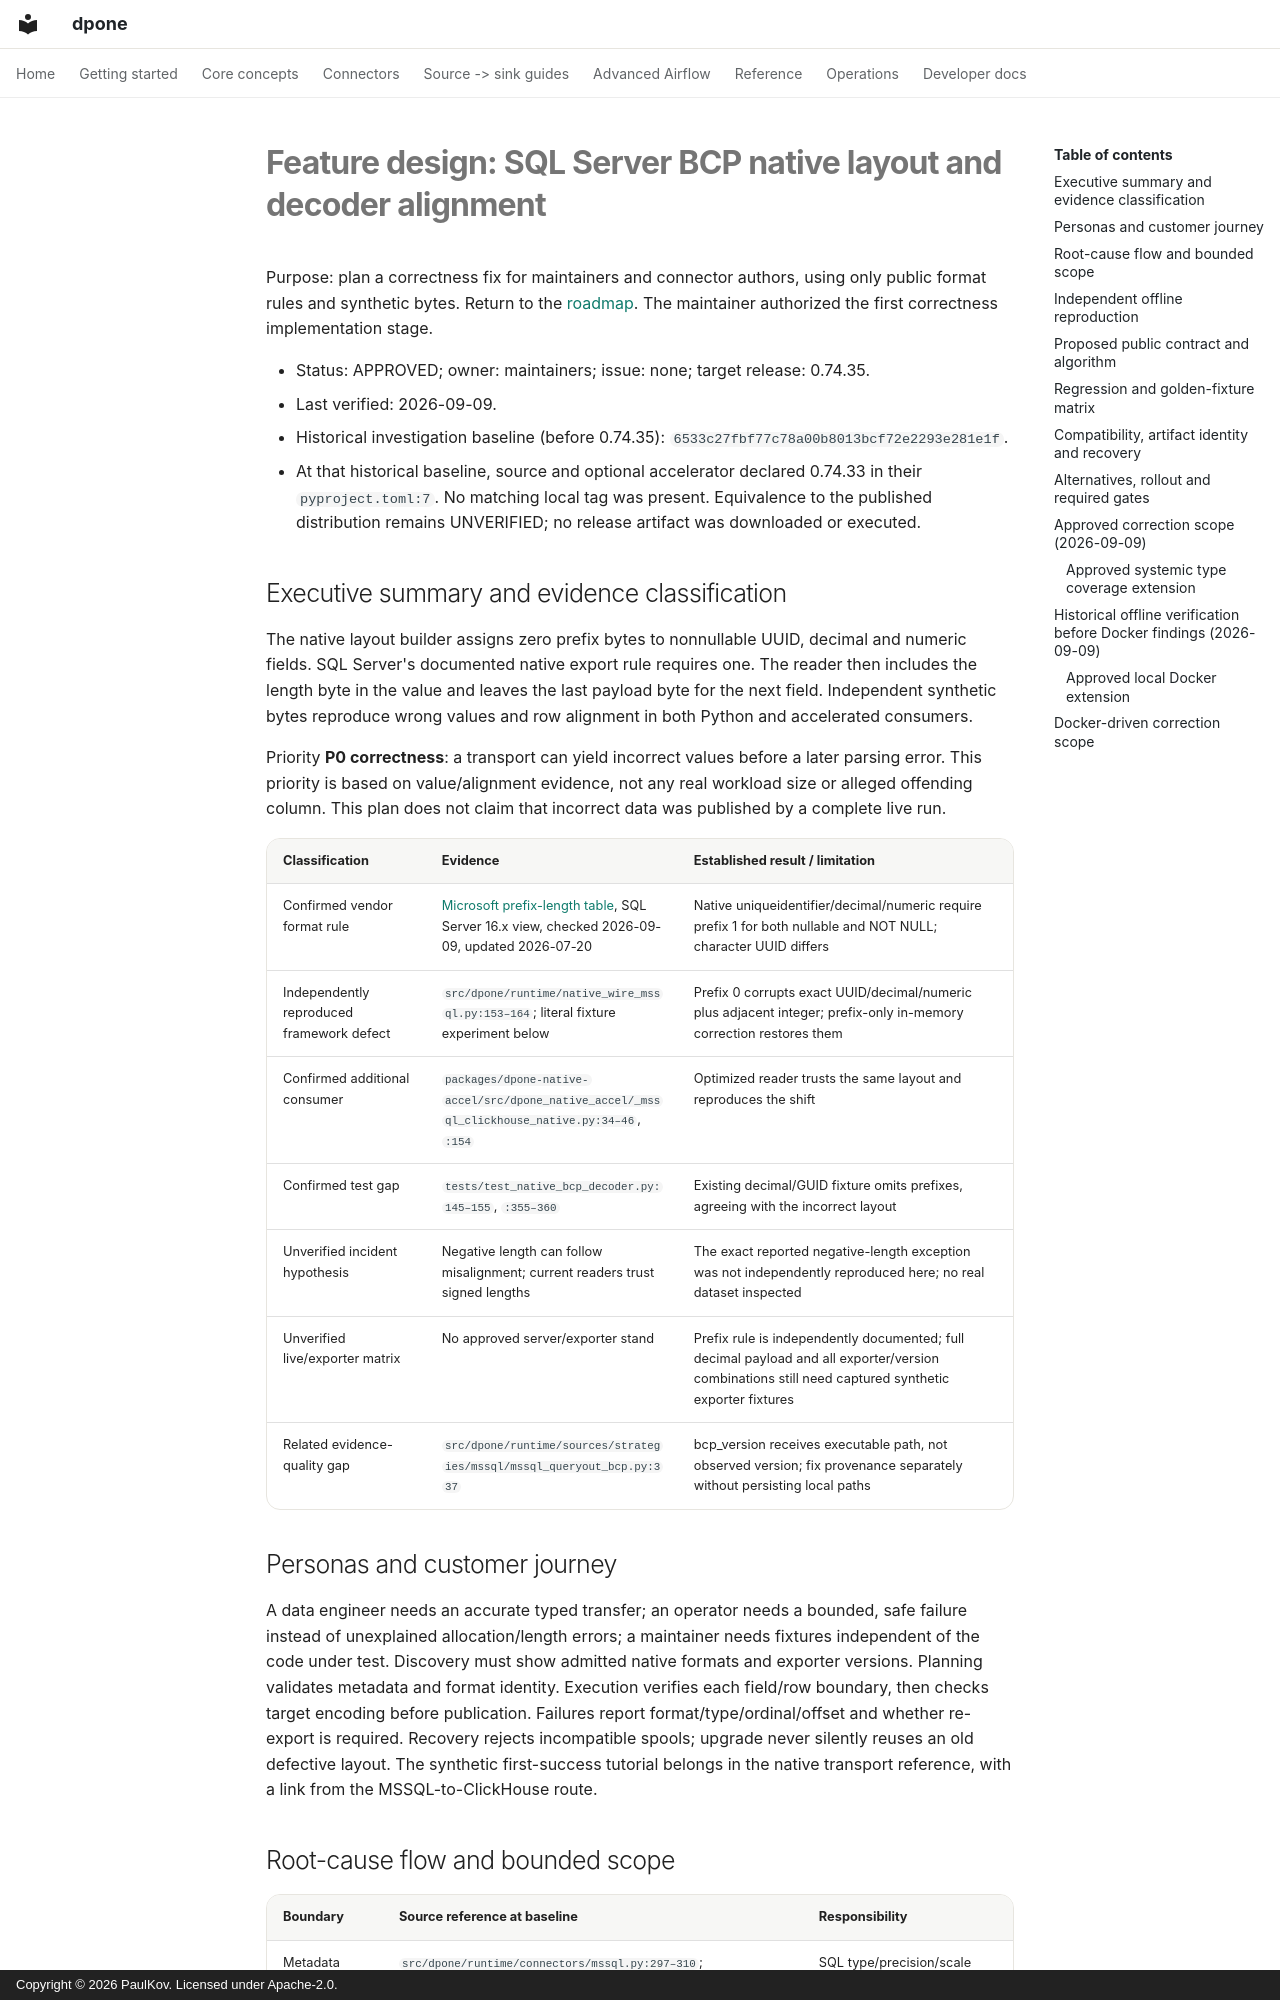

repository: PaulKov/dpone · page: feature-design-bcp-native-alignment-v1/index.html · generator: mkdocs · copyright: Copyright © 2026 PaulKov. Licensed under Apache-2.0.

# Feature design: SQL Server BCP native layout and decoder alignment

Purpose: plan a correctness fix for maintainers and connector authors, using only
public format rules and synthetic bytes. Return to the
[roadmap](sqlserver-snapshot-roadmap.md). The maintainer authorized the first correctness implementation stage.

- Status: APPROVED; owner: maintainers; issue: none; target release: 0.74.35.
- Last verified: 2026-09-09.
- Historical investigation baseline (before 0.74.35): `6533c27fbf77c78a00b8013bcf72e2293e281e1f`.
- At that historical baseline, source and optional accelerator declared 0.74.33 in their `pyproject.toml:7`.
  No matching local tag was present. Equivalence to the published distribution
  remains UNVERIFIED; no release artifact was downloaded or executed.

## Executive summary and evidence classification

The native layout builder assigns zero prefix bytes to nonnullable UUID,
decimal and numeric fields. SQL Server's documented native export rule requires
one. The reader then includes the length byte in the value and leaves the last
payload byte for the next field. Independent synthetic bytes reproduce wrong
values and row alignment in both Python and accelerated consumers.

Priority **P0 correctness**: a transport can yield incorrect values before a
later parsing error. This priority is based on value/alignment evidence, not any
real workload size or alleged offending column. This plan does not claim that
incorrect data was published by a complete live run.

| Classification | Evidence | Established result / limitation |
|---|---|---|
| Confirmed vendor format rule | [Microsoft prefix-length table](https://learn.microsoft.com/en-us/sql/relational-databases/import-export/specify-prefix-length-in-data-files-by-using-bcp-sql-server?view=sql-server-ver16), SQL Server 16.x view, checked 2026-09-09, updated 2026-07-20 | Native uniqueidentifier/decimal/numeric require prefix 1 for both nullable and NOT NULL; character UUID differs |
| Independently reproduced framework defect | `src/dpone/runtime/native_wire_mssql.py:153–164`; literal fixture experiment below | Prefix 0 corrupts exact UUID/decimal/numeric plus adjacent integer; prefix-only in-memory correction restores them |
| Confirmed additional consumer | `packages/dpone-native-accel/src/dpone_native_accel/_mssql_clickhouse_native.py:34–46`, `:154` | Optimized reader trusts the same layout and reproduces the shift |
| Confirmed test gap | `tests/test_native_bcp_decoder.py:145–155`, `:355–360` | Existing decimal/GUID fixture omits prefixes, agreeing with the incorrect layout |
| Unverified incident hypothesis | Negative length can follow misalignment; current readers trust signed lengths | The exact reported negative-length exception was not independently reproduced here; no real dataset inspected |
| Unverified live/exporter matrix | No approved server/exporter stand | Prefix rule is independently documented; full decimal payload and all exporter/version combinations still need captured synthetic exporter fixtures |
| Related evidence-quality gap | `src/dpone/runtime/sources/strategies/mssql/mssql_queryout_bcp.py:337` | bcp_version receives executable path, not observed version; fix provenance separately without persisting local paths |

## Personas and customer journey

A data engineer needs an accurate typed transfer; an operator needs a bounded,
safe failure instead of unexplained allocation/length errors; a maintainer needs
fixtures independent of the code under test. Discovery must show admitted native
formats and exporter versions. Planning validates metadata and format identity.
Execution verifies each field/row boundary, then checks target encoding before
publication. Failures report format/type/ordinal/offset and whether re-export is
required. Recovery rejects incompatible spools; upgrade never silently reuses
an old defective layout. The synthetic first-success tutorial belongs in the
native transport reference, with a link from the MSSQL-to-ClickHouse route.
